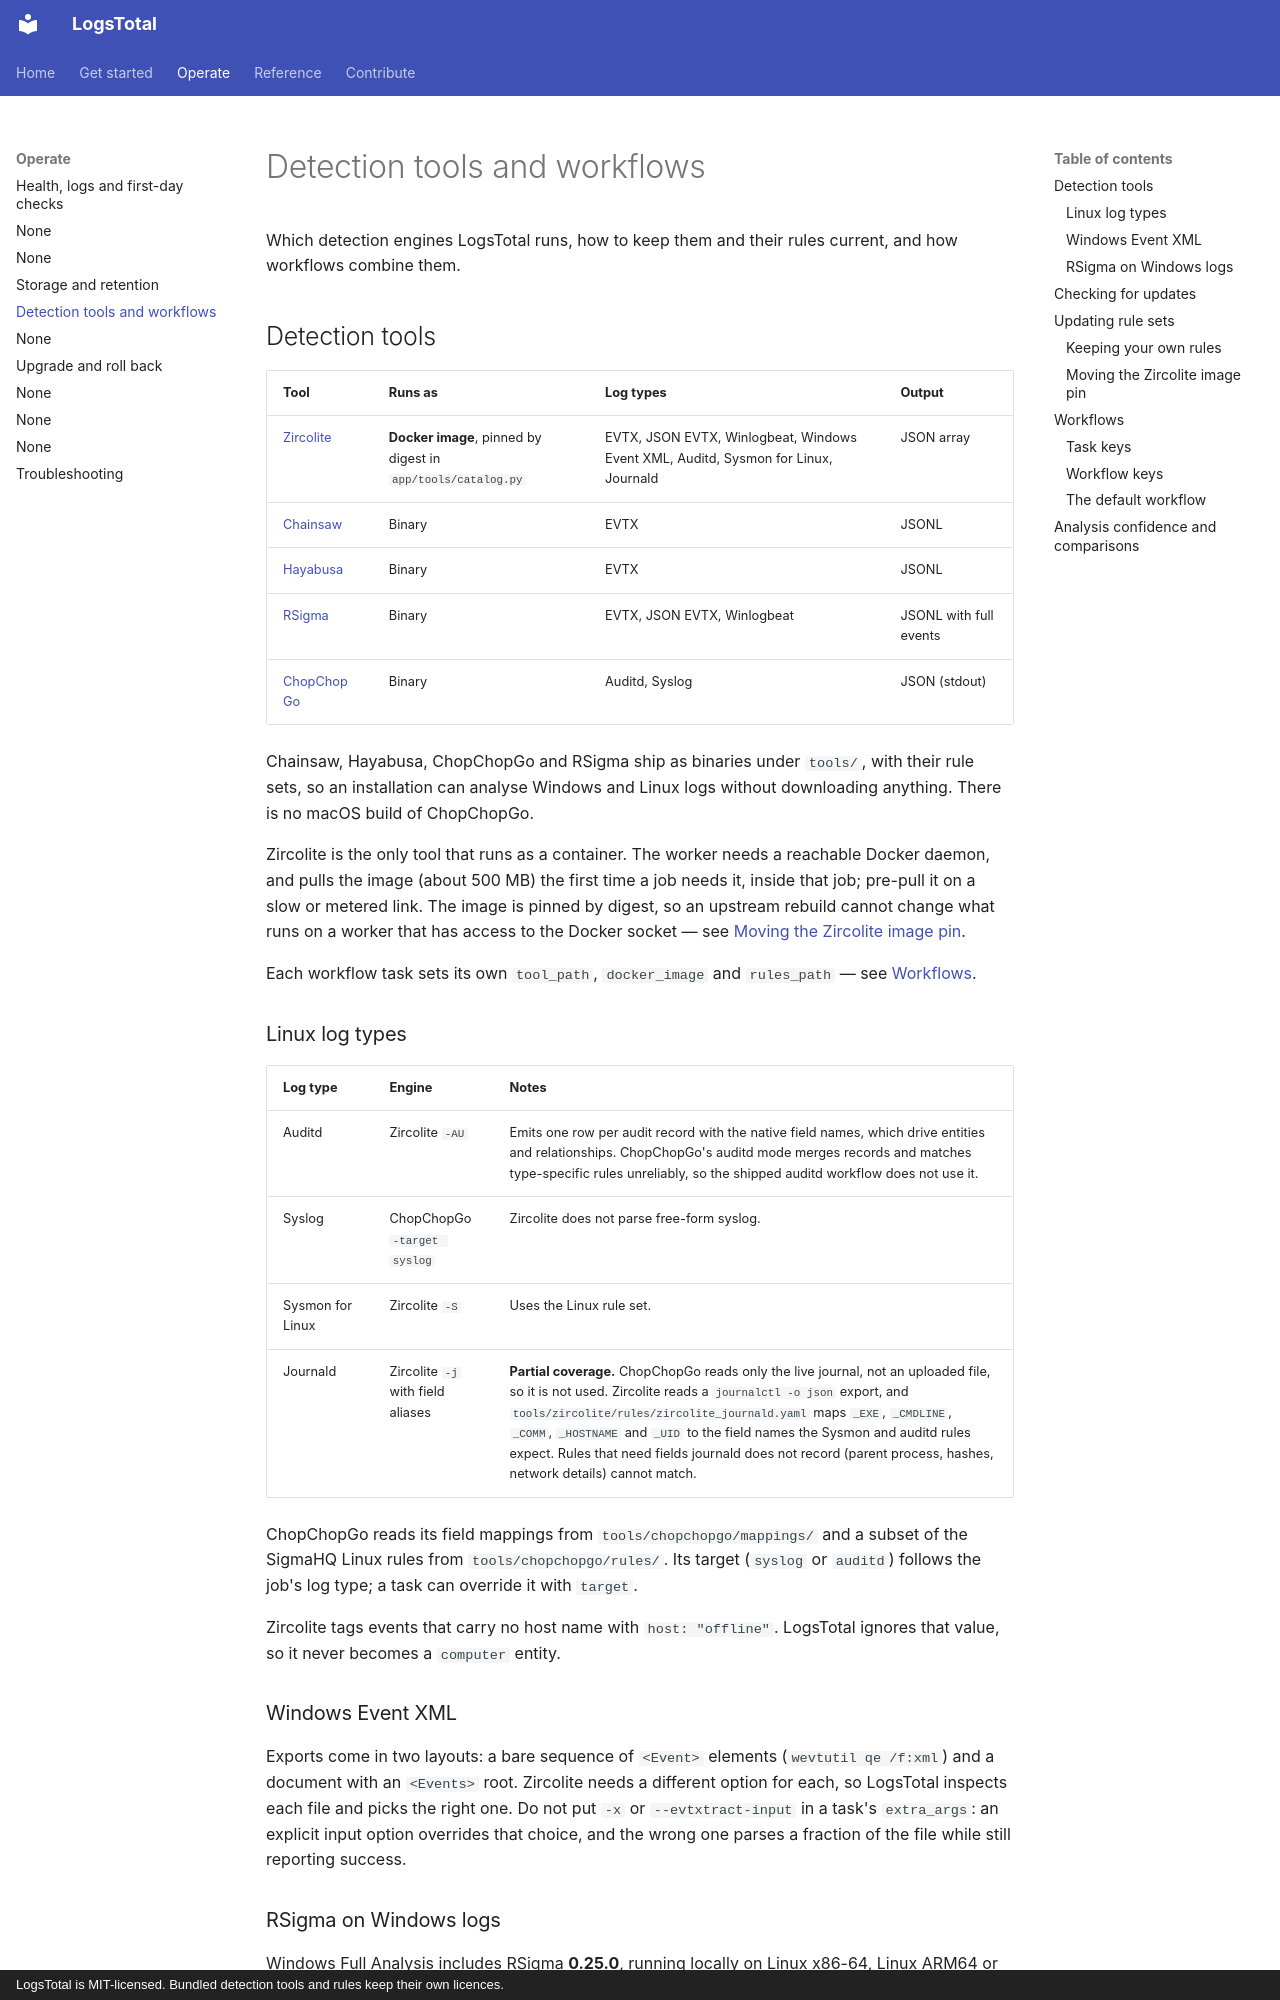

repository: wagga40/LogsTotal · page: runbooks/detection-tools/index.html · generator: mkdocs · copyright: LogsTotal is MIT-licensed. Bundled detection tools and rules keep their own licences.

# Detection tools and workflows

Which detection engines LogsTotal runs, how to keep them and their rules current, and how workflows combine them.

## Detection tools

| Tool | Runs as | Log types | Output |
|------|---------|-----------|--------|
| [Zircolite](https://github.com/wagga40/Zircolite) | **Docker image**, pinned by digest in `app/tools/catalog.py` | EVTX, JSON EVTX, Winlogbeat, Windows Event XML, Auditd, Sysmon for Linux, Journald | JSON array |
| [Chainsaw](https://github.com/WithSecureOpenSource/chainsaw) | Binary | EVTX | JSONL |
| [Hayabusa](https://github.com/Yamato-Security/hayabusa) | Binary | EVTX | JSONL |
| [RSigma](https://github.com/timescale/rsigma) | Binary | EVTX, JSON EVTX, Winlogbeat | JSONL with full events |
| [ChopChopGo](https://github.com/M00NLIG7/ChopChopGo) | Binary | Auditd, Syslog | JSON (stdout) |

Chainsaw, Hayabusa, ChopChopGo and RSigma ship as binaries under `tools/`, with their rule sets, so an installation can analyse Windows and Linux logs without downloading anything. There is no macOS build of ChopChopGo.

Zircolite is the only tool that runs as a container. The worker needs a reachable Docker daemon, and pulls the image (about 500 MB) the first time a job needs it, inside that job; pre-pull it on a slow or metered link. The image is pinned by digest, so an upstream rebuild cannot change what runs on a worker that has access to the Docker socket — see [Moving the Zircolite image pin](#moving-the-zircolite-image-pin).

Each workflow task sets its own `tool_path`, `docker_image` and `rules_path` — see [Workflows](#workflows).

### Linux log types

| Log type | Engine | Notes |
|----------|--------|-------|
| Auditd | Zircolite `-AU` | Emits one row per audit record with the native field names, which drive entities and relationships. ChopChopGo's auditd mode merges records and matches type-specific rules unreliably, so the shipped auditd workflow does not use it. |
| Syslog | ChopChopGo `-target syslog` | Zircolite does not parse free-form syslog. |
| Sysmon for Linux | Zircolite `-S` | Uses the Linux rule set. |
| Journald | Zircolite `-j` with field aliases | **Partial coverage.** ChopChopGo reads only the live journal, not an uploaded file, so it is not used. Zircolite reads a `journalctl -o json` export, and `tools/zircolite/rules/zircolite_journald.yaml` maps `_EXE`, `_CMDLINE`, `_COMM`, `_HOSTNAME` and `_UID` to the field names the Sysmon and auditd rules expect. Rules that need fields journald does not record (parent process, hashes, network details) cannot match. |

ChopChopGo reads its field mappings from `tools/chopchopgo/mappings/` and a subset of the SigmaHQ Linux rules from `tools/chopchopgo/rules/`. Its target (`syslog` or `auditd`) follows the job's log type; a task can override it with `target`.

Zircolite tags events that carry no host name with `host: "offline"`. LogsTotal ignores that value, so it never becomes a `computer` entity.

### Windows Event XML

Exports come in two layouts: a bare sequence of `<Event>` elements (`wevtutil qe /f:xml`) and a document with an `<Events>` root. Zircolite needs a different option for each, so LogsTotal inspects each file and picks the right one. Do not put `-x` or `--evtxtract-input` in a task's `extra_args`: an explicit input option overrides that choice, and the wrong one parses a fraction of the file while still reporting success.
